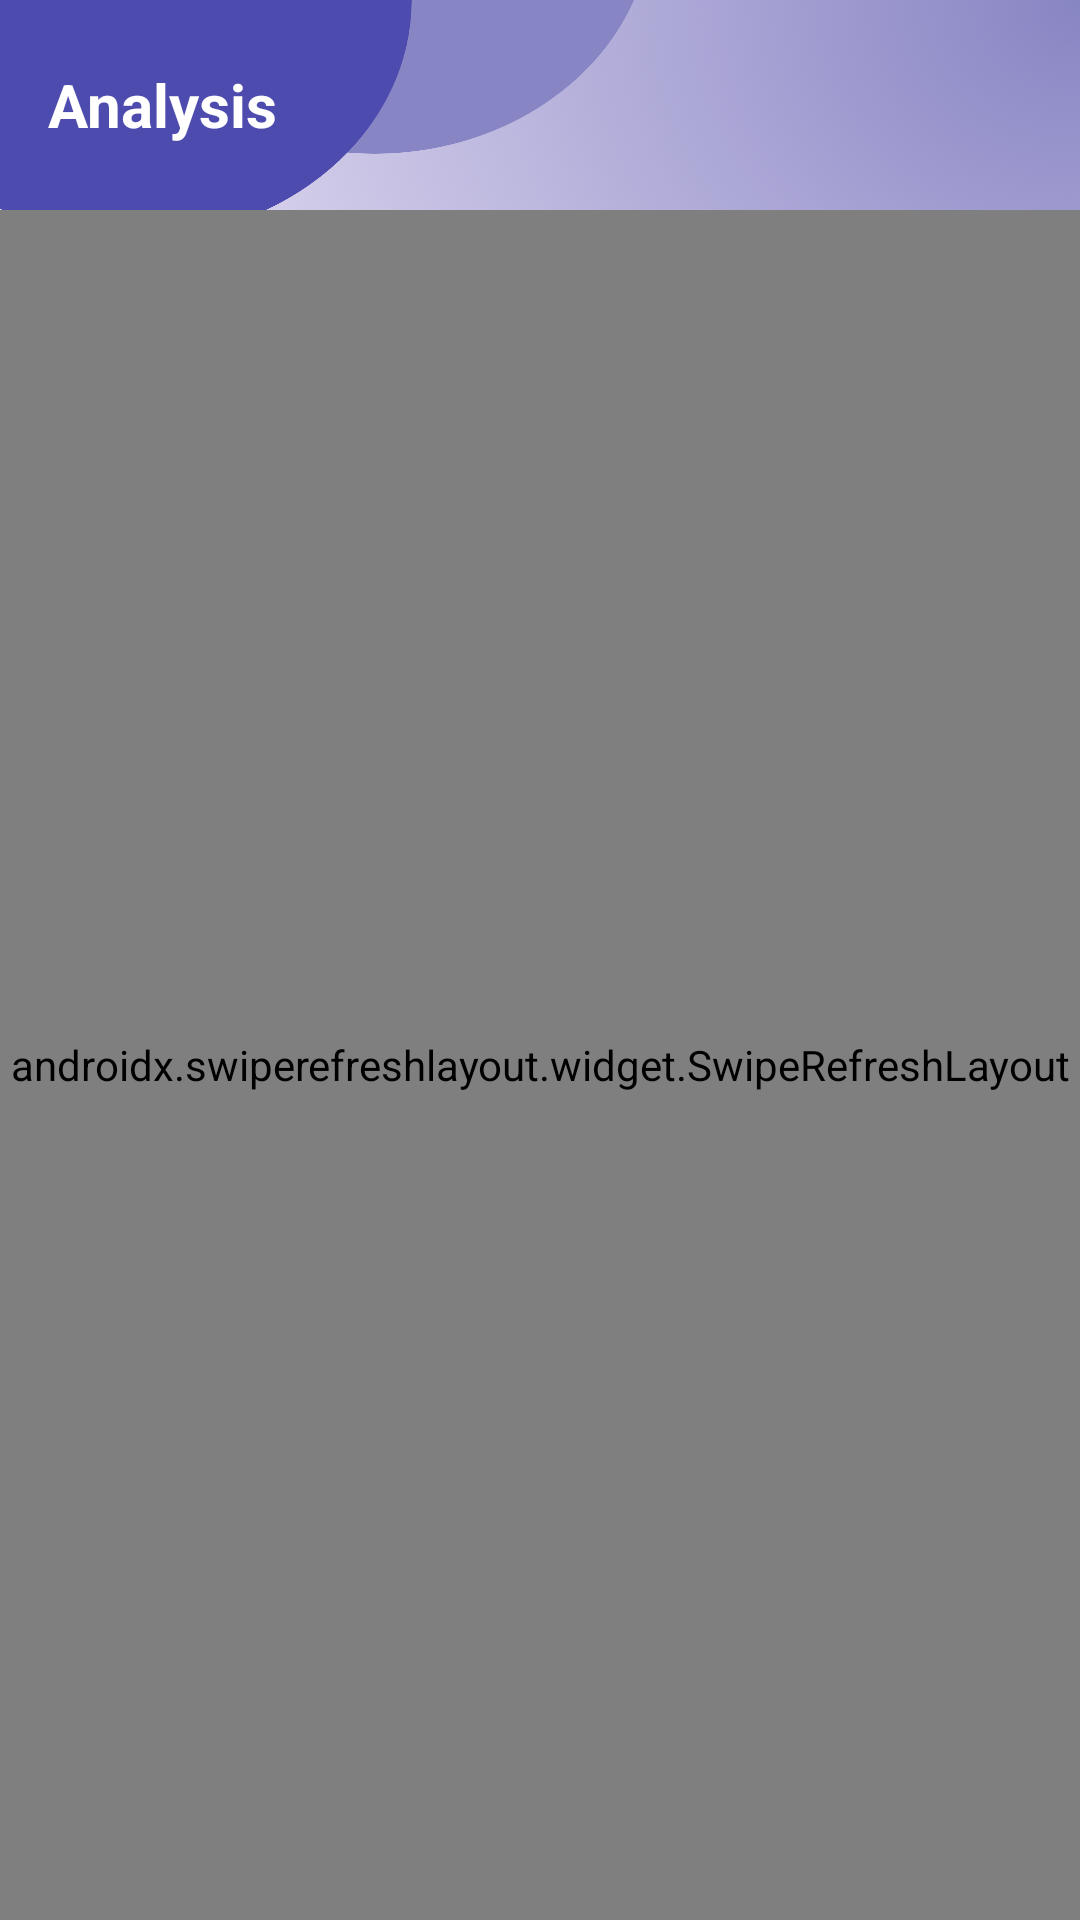

Layout XML and referenced resources for this Android screen:
<!-- AndroidManifest.xml: application theme Base.Theme.BottomNavigationPages -->
<!-- res/layout/fragment_analysis.xml -->
<?xml version="1.0" encoding="utf-8"?>
<RelativeLayout xmlns:android="http://schemas.android.com/apk/res/android"
    xmlns:tools="http://schemas.android.com/tools"
    xmlns:app="http://schemas.android.com/apk/res-auto"
    android:layout_width="match_parent"
    android:layout_height="match_parent"
    android:orientation="vertical"
    android:animateLayoutChanges="true"
    tools:context=".bottomNavigationUi.analysisFragment">

    <androidx.appcompat.widget.Toolbar
        android:id="@+id/analysis_toolbar"
        android:layout_width="match_parent"
        android:layout_height="70dp"
        android:background="@mipmap/top_background"
        app:title="@string/analysis_button"
        app:titleTextAppearance="@style/toolbarTextStyle"
        app:titleTextColor="@color/white"/>

    <ImageView
        android:layout_below="@id/analysis_toolbar"
        android:layout_width="match_parent"
        android:layout_height="match_parent"
        android:src="@drawable/analysis_background"
        android:scaleType="centerCrop"/>

    <androidx.swiperefreshlayout.widget.SwipeRefreshLayout
        android:layout_below="@id/analysis_toolbar"
        android:id="@+id/swipe_refresh_layout11"
        android:layout_width="match_parent"
        android:layout_height="match_parent">


        <LinearLayout
            android:layout_width="match_parent"
            android:layout_height="match_parent"
            android:layout_weight="1"
            android:orientation="vertical">

            <com.anychart.AnyChartView
                android:id="@+id/line_chart_view"
                android:layout_width="match_parent"
                android:layout_height="385dp">

            </com.anychart.AnyChartView>

            <LinearLayout
                android:layout_width="match_parent"
                app:layout_constraintStart_toEndOf="@+id/line_chart_view"
                app:layout_constraintEnd_toEndOf="parent"
                android:layout_weight="1"
                android:orientation="horizontal"
                android:layout_height="0dp">


                <com.anychart.AnyChartView
                    android:id="@+id/any_chart_view"
                    android:layout_width="179dp"
                    android:layout_height="match_parent" />

                <com.anychart.AnyChartView
                    android:id="@+id/bar_chart_view"
                    android:layout_width="match_parent"
                    android:layout_height="match_parent"
                    app:layout_constraintEnd_toEndOf="parent"
                    app:layout_constraintStart_toEndOf="@+id/any_chart_view" />

            </LinearLayout>
        </LinearLayout>

    </androidx.swiperefreshlayout.widget.SwipeRefreshLayout>
</RelativeLayout>
<!-- resources referenced by this layout -->
<resources>
  <color name="white">#FFFFFFFF</color>
  <!-- drawable analysis_background: vector/xml drawable (drawable, 22756 chars, omitted) -->
  <!-- mipmap top_background: png bitmap (mipmap-xxxhdpi, 398526 bytes) -->
  <string name="analysis_button">Analysis</string>
  <style name="toolbarTextStyle">
          <item name="android:textSize">20sp</item>
          <item name="android:textStyle">bold</item>
      </style>
  <style name="Base.Theme.BottomNavigationPages" parent="Theme.Material3.Light.NoActionBar">
          
          <item name="colorPrimary">@color/theme1</item>
      </style>
  <color name="theme1">#8885C4</color>
</resources>
